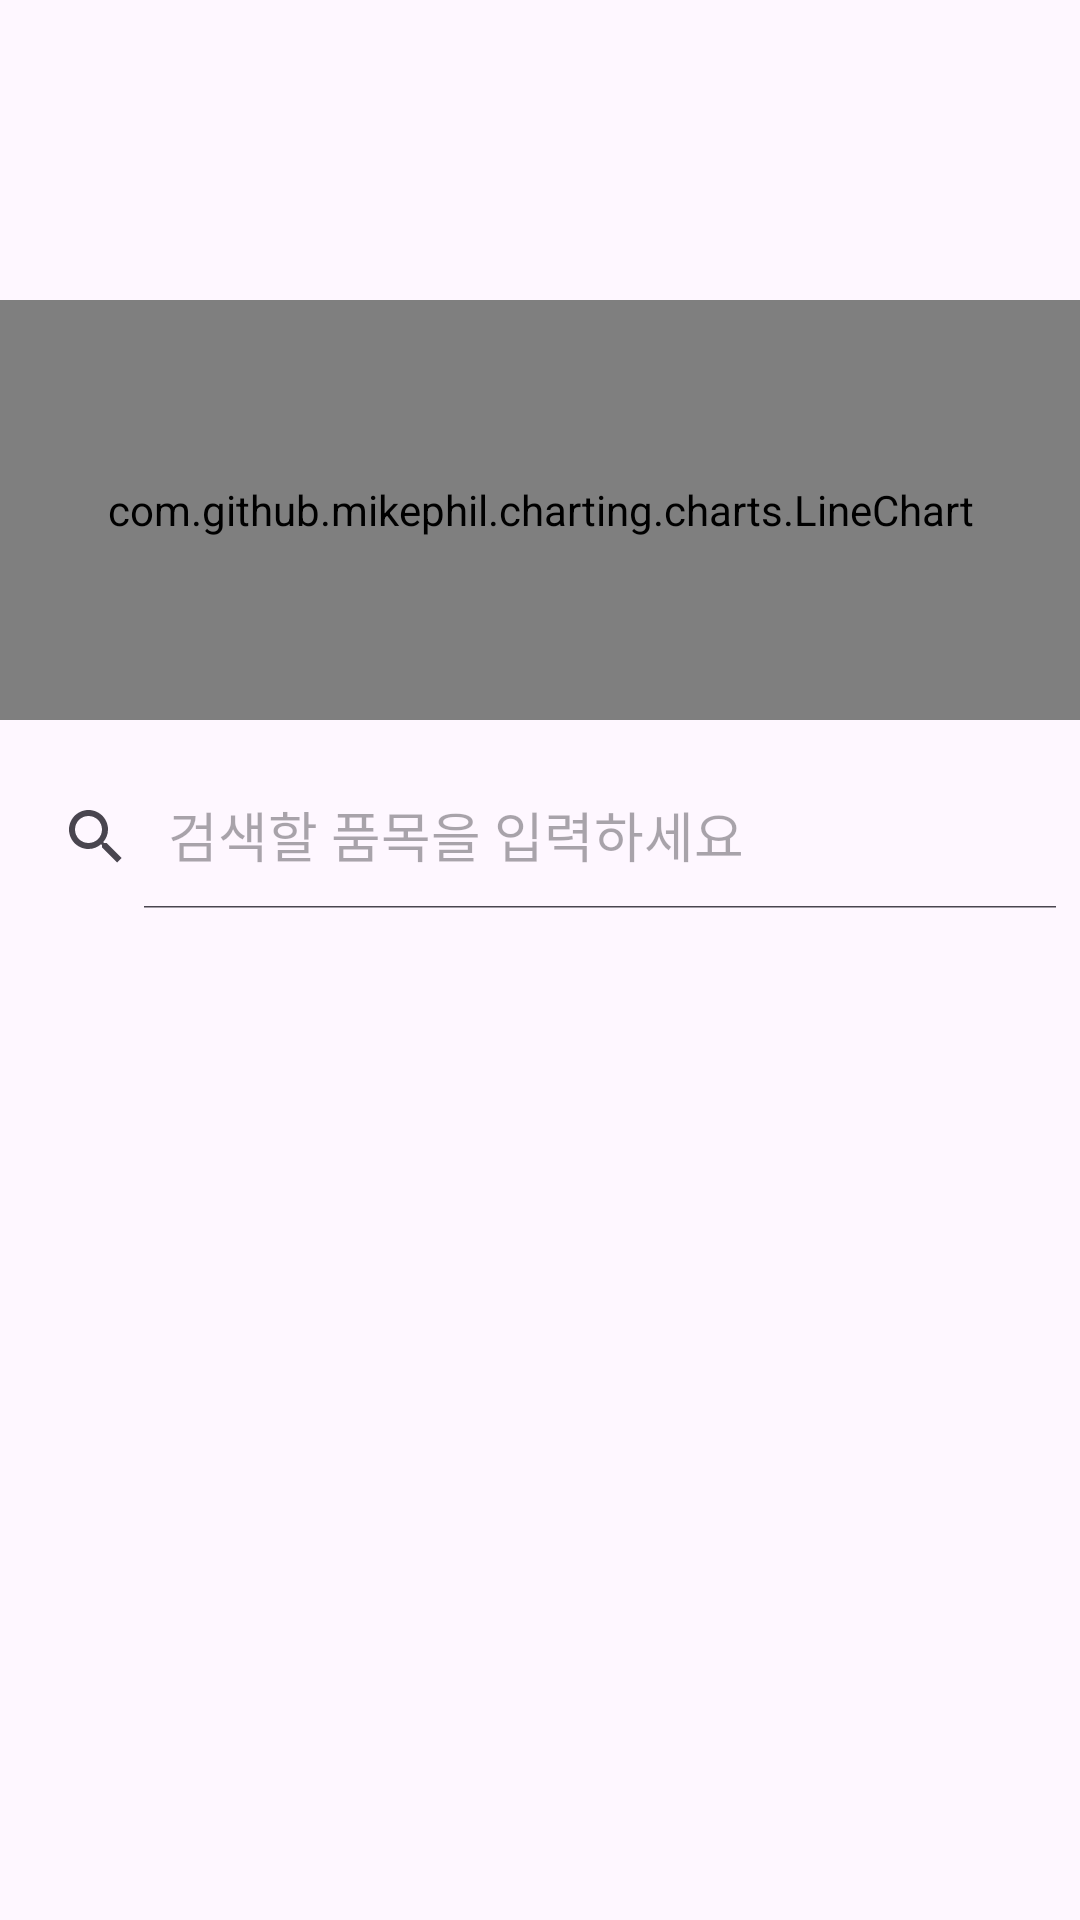

Layout XML and referenced resources for this Android screen:
<!-- AndroidManifest.xml: application theme Theme.WhatsInMyCart -->
<!-- res/layout/fragment_search.xml -->
<?xml version="1.0" encoding="utf-8"?>
<FrameLayout xmlns:android="http://schemas.android.com/apk/res/android"
    xmlns:tools="http://schemas.android.com/tools"
    xmlns:app="http://schemas.android.com/apk/res-auto"
    android:layout_width="match_parent"
    android:layout_height="match_parent"
    tools:context=".SearchFragment">

    <com.github.mikephil.charting.charts.LineChart
        android:layout_width="match_parent"
        android:layout_height="140dp"
        android:layout_marginTop="100dp"
        android:background="@color/black"/>

    <androidx.appcompat.widget.SearchView
        android:id="@+id/search_view"
        android:layout_width="match_parent"
        android:layout_height="wrap_content"
        android:layout_marginTop="255dp"
        app:iconifiedByDefault="false"
        app:layout_constraintBottom_toBottomOf="parent"
        app:layout_constraintEnd_toEndOf="parent"
        app:layout_constraintTop_toTopOf="parent"
        app:queryHint="@string/main_search_hint" />

    <androidx.constraintlayout.widget.ConstraintLayout
        android:layout_width="match_parent"
        android:layout_height="480dp"
        android:layout_marginTop="300dp">

        <androidx.recyclerview.widget.RecyclerView
            android:id="@+id/searchview"
            android:layout_width="410dp"
            android:layout_height="440dp"
            android:layout_weight="1"
            app:layout_constraintEnd_toEndOf="parent"
            app:layout_constraintStart_toStartOf="parent"
            app:layout_constraintTop_toTopOf="parent" />

    </androidx.constraintlayout.widget.ConstraintLayout>

</FrameLayout>
<!-- resources referenced by this layout -->
<resources>
  <color name="black">#FF000000</color>
  <string name="main_search_hint">검색할 품목을 입력하세요</string>
  <style name="Theme.WhatsInMyCart" parent="Base.Theme.WhatsInMyCart" />
  <style name="Base.Theme.WhatsInMyCart" parent="Theme.Material3.DayNight.NoActionBar">
          
          
          <item name="android:windowLightStatusBar" tools:targetApi="m">true</item>
      </style>
</resources>
